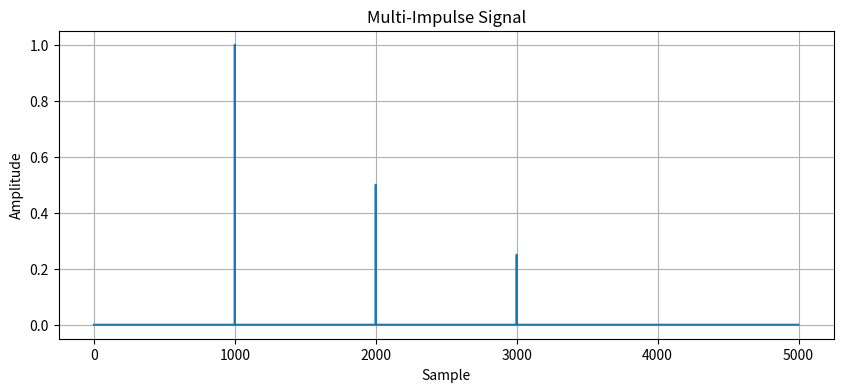

This chart was generated by the following Python code:
# Impulse Signal Generator
# For impulse response measurement

"""
Impulse signal generator for measuring impulse responses.

Features:
- Mono and stereo impulse generation
- Configurable impulse position
- Configurable signal length
- Sample-rate independent
- Deterministic output

Usage:
    from signals.impulse import ImpulseGenerator
    
    # Create generator
    gen = ImpulseGenerator(sample_rate=44100, length_samples=44100)
    
    # Generate mono impulse at position 0
    signal = gen.generate()
    
    # Generate mono impulse at position 1000
    signal = gen.generate(position=1000)
    
    # Generate stereo impulse
    signal_l, signal_r = gen.generate_stereo()
    
    # Generate stereo impulse with different positions
    signal_l, signal_r = gen.generate_stereo(position_l=0, position_r=100)
"""

import numpy as np


class ImpulseGenerator:
    """
    Generate impulse signals for impulse response measurement.
    
    An impulse is a single sample with value 1.0 at a specified position,
    with all other samples being 0.0. This is the standard test signal
    for measuring impulse responses of audio systems.
    
    Parameters:
        sample_rate (float): Sample rate in Hz (default: 44100)
        length_samples (int): Length of generated signals in samples (default: 44100)
    """
    
    def __init__(self, sample_rate=44100, length_samples=44100):
        """
        Initialize the impulse generator.
        
        Args:
            sample_rate: Sample rate in Hz
            length_samples: Length of generated signals in samples
        """
        self.sample_rate = float(sample_rate)
        self.length_samples = int(length_samples)
    
    def generate(self, position=0, amplitude=1.0):
        """
        Generate a mono impulse signal.
        
        Args:
            position: Sample position of the impulse (default: 0)
            amplitude: Amplitude of the impulse (default: 1.0)
            
        Returns:
            numpy.ndarray: Mono impulse signal of length length_samples
        """
        # Validate position
        position = int(position)
        if position < 0 or position >= self.length_samples:
            raise ValueError(f"Position {position} is out of range [0, {self.length_samples})")
        
        # Create signal
        signal = np.zeros(self.length_samples, dtype=np.float32)
        signal[position] = float(amplitude)
        
        return signal
    
    def generate_stereo(self, position_l=0, position_r=0, amplitude_l=1.0, amplitude_r=1.0):
        """
        Generate a stereo impulse signal.
        
        Args:
            position_l: Sample position of the left channel impulse (default: 0)
            position_r: Sample position of the right channel impulse (default: 0)
            amplitude_l: Amplitude of the left channel impulse (default: 1.0)
            amplitude_r: Amplitude of the right channel impulse (default: 1.0)
            
        Returns:
            tuple: (left_signal, right_signal) - Two numpy arrays of length length_samples
        """
        # Validate positions
        position_l = int(position_l)
        position_r = int(position_r)
        if position_l < 0 or position_l >= self.length_samples:
            raise ValueError(f"Left position {position_l} is out of range [0, {self.length_samples})")
        if position_r < 0 or position_r >= self.length_samples:
            raise ValueError(f"Right position {position_r} is out of range [0, {self.length_samples})")
        
        # Create signals
        signal_l = np.zeros(self.length_samples, dtype=np.float32)
        signal_r = np.zeros(self.length_samples, dtype=np.float32)
        signal_l[position_l] = float(amplitude_l)
        signal_r[position_r] = float(amplitude_r)
        
        return signal_l, signal_r
    
    def generate_multi(self, positions, amplitudes=None):
        """
        Generate a signal with multiple impulses at specified positions.
        
        Args:
            positions: List of sample positions for impulses
            amplitudes: List of amplitudes for each impulse (default: all 1.0)
            
        Returns:
            numpy.ndarray: Mono signal with multiple impulses
        """
        if amplitudes is None:
            amplitudes = [1.0] * len(positions)
        
        if len(positions) != len(amplitudes):
            raise ValueError("Positions and amplitudes must have the same length")
        
        signal = np.zeros(self.length_samples, dtype=np.float32)
        
        for pos, amp in zip(positions, amplitudes):
            pos = int(pos)
            if pos < 0 or pos >= self.length_samples:
                raise ValueError(f"Position {pos} is out of range [0, {self.length_samples})")
            signal[pos] = float(amp)
        
        return signal
    
    def set_length(self, length_samples):
        """
        Set the length of generated signals.
        
        Args:
            length_samples: New length in samples
        """
        self.length_samples = int(length_samples)
    
    def set_sample_rate(self, sample_rate):
        """
        Set the sample rate.
        
        Args:
            sample_rate: New sample rate in Hz
        """
        self.sample_rate = float(sample_rate)
    
    @property
    def duration_seconds(self):
        """Return the duration of generated signals in seconds."""
        return self.length_samples / self.sample_rate


# Example usage
if __name__ == "__main__":
    import matplotlib.pyplot as plt
    
    # Create generator
    gen = ImpulseGenerator(sample_rate=44100, length_samples=44100)
    
    # Generate mono impulse
    signal = gen.generate(position=1000)
    print(f"Generated mono impulse: length={len(signal)}, impulse at={np.argmax(signal)}")
    
    # Generate stereo impulse
    signal_l, signal_r = gen.generate_stereo(position_l=1000, position_r=2000)
    print(f"Generated stereo impulse: L={np.argmax(signal_l)}, R={np.argmax(signal_r)}")
    
    # Generate multi-impulse
    signal = gen.generate_multi(positions=[1000, 2000, 3000], amplitudes=[1.0, 0.5, 0.25])
    print(f"Generated multi-impulse: peaks at={np.where(signal > 0)[0]}")
    
    # Plot (if matplotlib is available)
    try:
        plt.figure(figsize=(10, 4))
        plt.plot(signal[:5000])
        plt.title("Multi-Impulse Signal")
        plt.xlabel("Sample")
        plt.ylabel("Amplitude")
        plt.grid(True)
        plt.show()
    except ImportError:
        print("Matplotlib not available, skipping plot")
